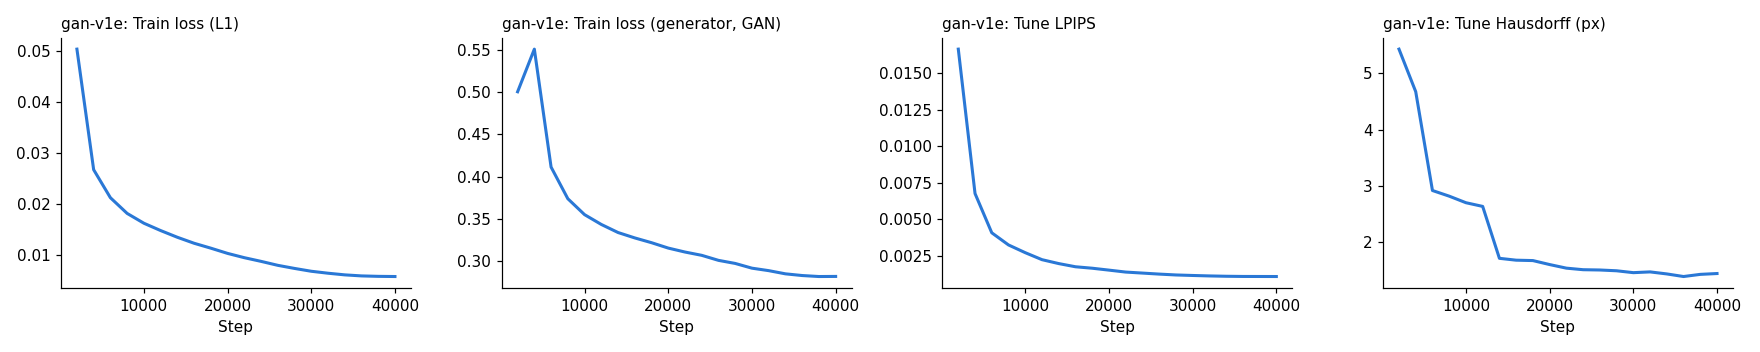

The table this chart was drawn from, first rows:
step, loss_d, loss_adv, loss_rec, FLIP, LPIPS, SSIM, Hausdorff, seconds
2000, 0.3084, 0.5004, 0.05036, 0.005774, 0.01666, 0.9919, 5.431, 238.1
4000, 0.2583, 0.5508, 0.02673, 0.003969, 0.006763, 0.9965, 4.674, 452.8
6000, 0.3595, 0.4114, 0.02124, 0.002867, 0.004074, 0.9976, 2.915, 667.7
8000, 0.3922, 0.374, 0.01816, 0.00191, 0.00324, 0.9985, 2.814, 881.7
10000, 0.406, 0.3552, 0.01624, 0.001734, 0.002711, 0.9988, 2.698, 1096
12000, 0.4137, 0.3436, 0.0148, 0.001764, 0.002232, 0.9989, 2.632, 1309
14000, 0.4203, 0.3341, 0.01349, 0.001824, 0.001964, 0.999, 1.708, 1523
16000, 0.4238, 0.3277, 0.01231, 0.001817, 0.001745, 0.9992, 1.675, 1736
18000, 0.4273, 0.3221, 0.01135, 0.001621, 0.001645, 0.9992, 1.668, 1949
20000, 0.4306, 0.3157, 0.01033, 0.001634, 0.001515, 0.9992, 1.597, 2163
22000, 0.4325, 0.311, 0.009488, 0.001599, 0.001382, 0.9993, 1.533, 2376
24000, 0.4347, 0.3071, 0.008767, 0.001554, 0.001313, 0.9993, 1.505, 2589
26000, 0.4383, 0.3012, 0.00799, 0.001497, 0.001243, 0.9993, 1.5, 2802
28000, 0.4411, 0.2975, 0.007382, 0.001443, 0.001184, 0.9993, 1.486, 3015
30000, 0.4454, 0.2919, 0.006827, 0.001433, 0.001149, 0.9994, 1.453, 3227
32000, 0.4479, 0.289, 0.006444, 0.001382, 0.001117, 0.9994, 1.466, 3441
34000, 0.4518, 0.2852, 0.006121, 0.001392, 0.001095, 0.9994, 1.43, 3659
36000, 0.4536, 0.2832, 0.005916, 0.001369, 0.001082, 0.9994, 1.384, 3876
38000, 0.4552, 0.2821, 0.00583, 0.001385, 0.001079, 0.9994, 1.422, 4094
40000, 0.4555, 0.2822, 0.005795, 0.001305, 0.001077, 0.9994, 1.437, 4311
